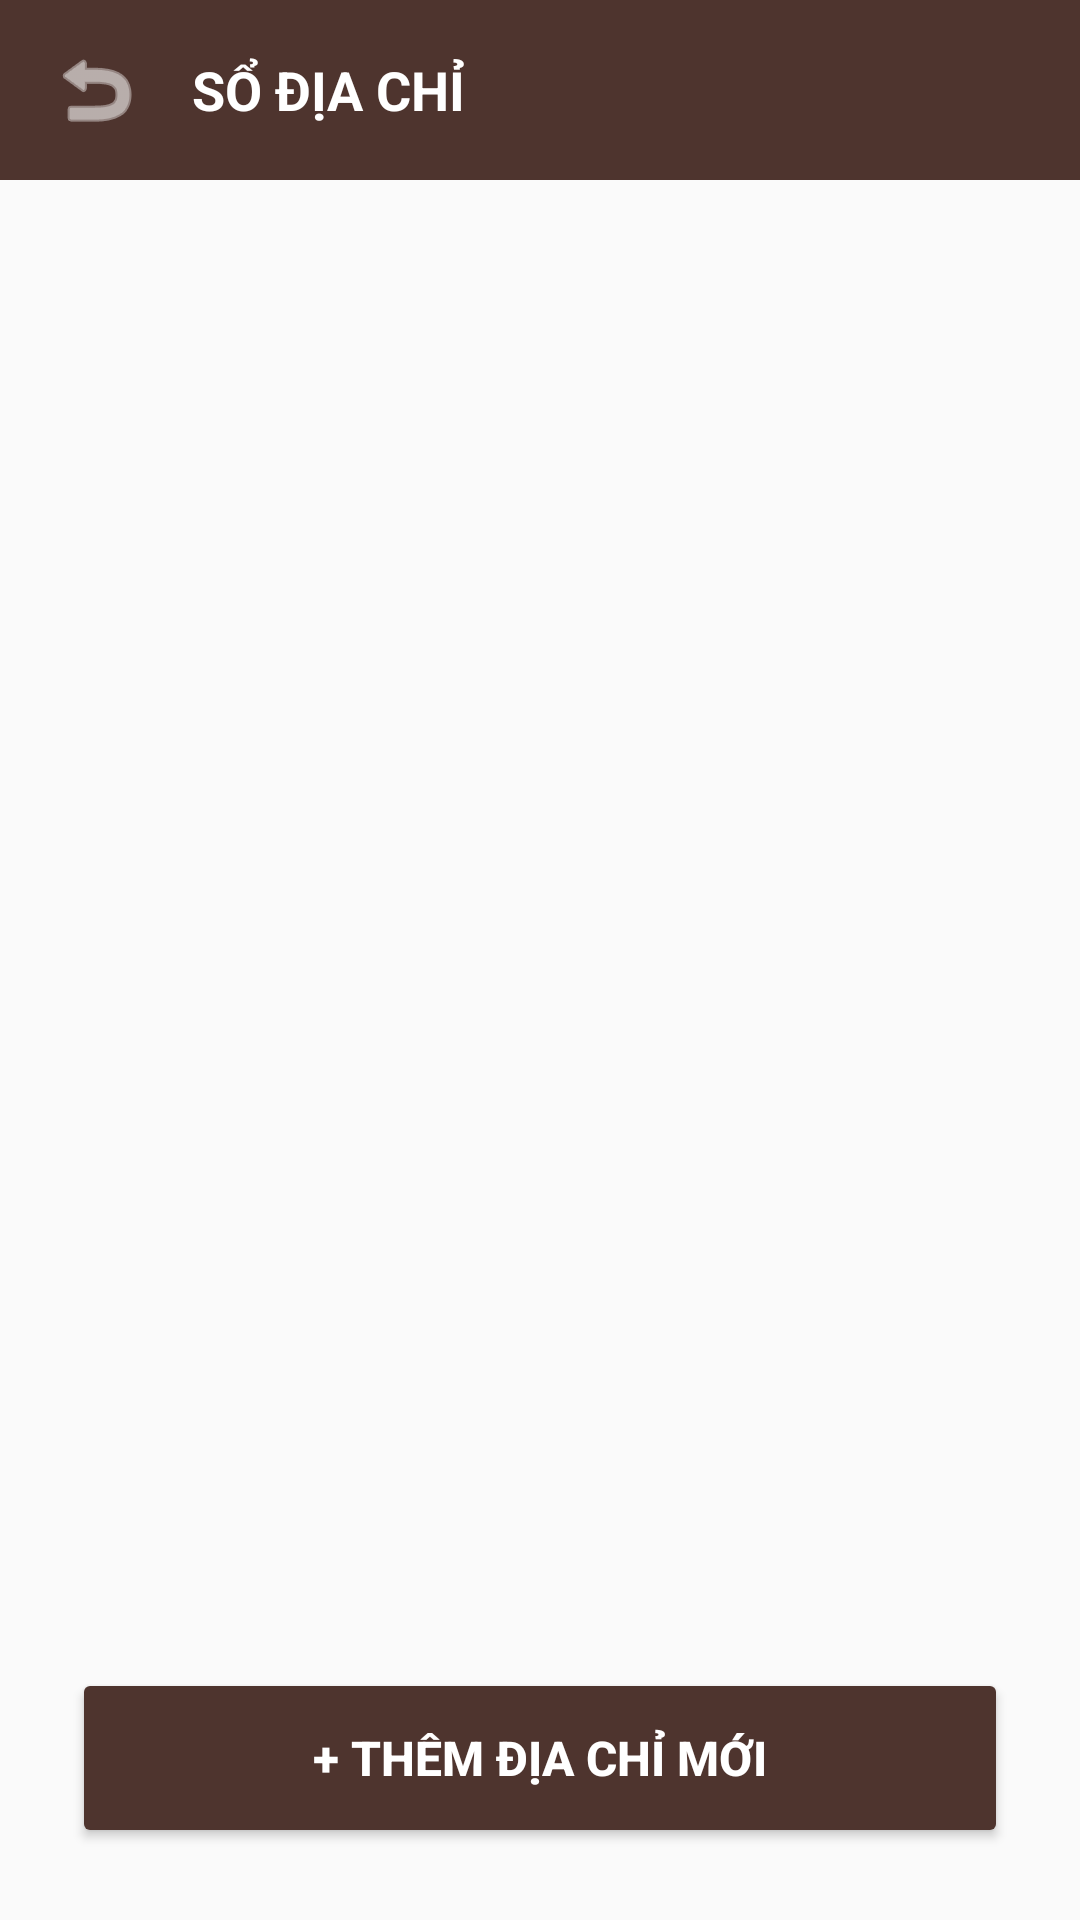

The Android layout XML behind this screen, and the referenced resources:
<!-- AndroidManifest.xml: application theme Theme.Client -->
<!-- res/layout/activity_address_list.xml -->
<?xml version="1.0" encoding="utf-8"?>
<androidx.constraintlayout.widget.ConstraintLayout xmlns:android="http://schemas.android.com/apk/res/android"
    xmlns:app="http://schemas.android.com/apk/res-auto"
    android:layout_width="match_parent"
    android:layout_height="match_parent"
    android:background="@color/coffee_background">

    
    <LinearLayout
        android:id="@+id/toolbarLayout"
        android:layout_width="match_parent"
        android:layout_height="60dp"
        android:background="@color/coffee_primary"
        android:gravity="center_vertical"
        android:orientation="horizontal"
        android:paddingHorizontal="16dp"
        app:layout_constraintTop_toTopOf="parent">

        <ImageView
            android:id="@+id/btnBackAddrs"
            android:layout_width="32dp"
            android:layout_height="32dp"
            android:src="@android:drawable/ic_menu_revert"
            app:tint="@color/white" />

        <TextView
            android:layout_width="match_parent"
            android:layout_height="wrap_content"
            android:layout_marginStart="16dp"
            android:text="SỔ ĐỊA CHỈ"
            android:textColor="@color/white"
            android:textSize="18sp"
            android:textStyle="bold" />
    </LinearLayout>

    <androidx.recyclerview.widget.RecyclerView
        android:id="@+id/rcvAddresses"
        android:layout_width="match_parent"
        android:layout_height="0dp"
        android:clipToPadding="false"
        android:paddingTop="16dp"
        android:paddingBottom="80dp"
        app:layout_constraintBottom_toBottomOf="parent"
        app:layout_constraintTop_toBottomOf="@id/toolbarLayout" />

    <TextView
        android:id="@+id/tvEmptyAddrs"
        android:layout_width="wrap_content"
        android:layout_height="wrap_content"
        android:text="Bạn chưa có địa chỉ nào.\nHãy thêm địa chỉ để bắt đầu đặt hàng!"
        android:textAlignment="center"
        android:textColor="#9E9E9E"
        android:textSize="16sp"
        android:visibility="gone"
        app:layout_constraintBottom_toBottomOf="parent"
        app:layout_constraintEnd_toEndOf="parent"
        app:layout_constraintStart_toStartOf="parent"
        app:layout_constraintTop_toBottomOf="@id/toolbarLayout" />

    <ProgressBar
        android:id="@+id/pbLoadingAddrs"
        android:layout_width="wrap_content"
        android:layout_height="wrap_content"
        app:layout_constraintBottom_toBottomOf="parent"
        app:layout_constraintEnd_toEndOf="parent"
        app:layout_constraintStart_toStartOf="parent"
        app:layout_constraintTop_toBottomOf="@id/toolbarLayout" />

    <Button
        android:id="@+id/btnAddAddrNew"
        android:layout_width="match_parent"
        android:layout_height="60dp"
        android:layout_marginHorizontal="24dp"
        android:layout_marginBottom="24dp"
        android:backgroundTint="@color/coffee_primary"
        android:text="+ THÊM ĐỊA CHỈ MỚI"
        android:textColor="@color/white"
        android:textSize="16sp"
        android:textStyle="bold"
        app:cornerRadius="12dp"
        app:layout_constraintBottom_toBottomOf="parent" />

</androidx.constraintlayout.widget.ConstraintLayout>
<!-- resources referenced by this layout -->
<resources>
  <color name="coffee_background">#FAFAFA</color>
  <color name="coffee_primary">#4E342E</color>
  <color name="white">#FFFFFFFF</color>
  <style name="Theme.Client" parent="Base.Theme.Client" />
  <style name="Base.Theme.Client" parent="Theme.Material3.DayNight.NoActionBar">
          
          <item name="colorPrimary">@color/coffee_primary</item>
          <item name="colorSecondary">@color/coffee_secondary</item>
          <item name="colorTertiary">@color/coffee_accent</item>
          <item name="android:windowBackground">@color/coffee_background</item>
          <item name="android:textColorPrimary">@color/coffee_text</item>
          
          
          <item name="android:statusBarColor">@color/coffee_primary</item>
      </style>
  <color name="coffee_secondary">#8D6E63</color>
  <color name="coffee_accent">#FFB300</color>
  <color name="coffee_text">#3E2723</color>
</resources>
